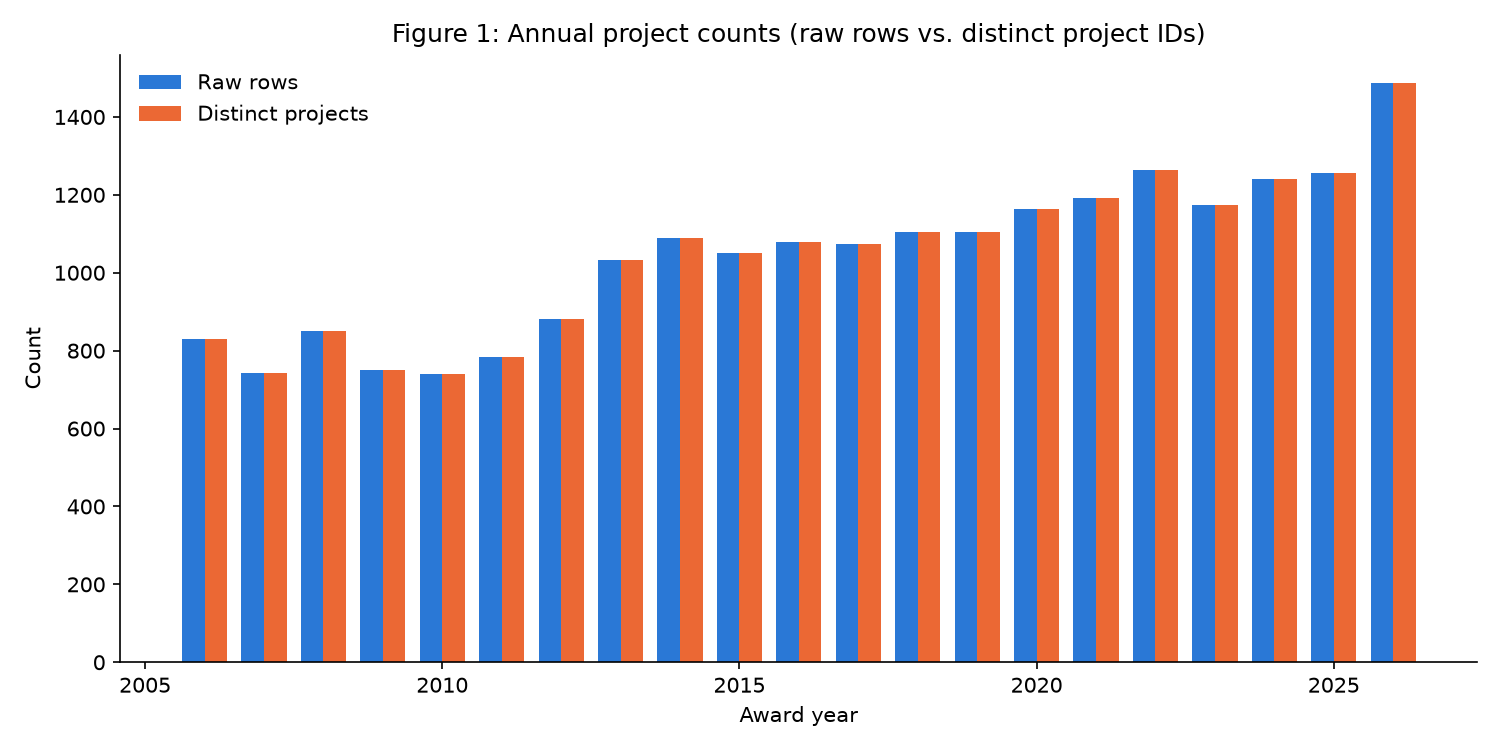

The file beside this chart, header and first rows:
award_year, raw_rows, distinct_projects
2006, 831, 831
2007, 743, 743
2008, 850, 850
2009, 750, 750
2010, 740, 740
2011, 783, 783
2012, 881, 881
2013, 1033, 1033
2014, 1090, 1090
2015, 1051, 1051
2016, 1078, 1078
2017, 1075, 1075
2018, 1105, 1105
2019, 1105, 1105
2020, 1163, 1163
2021, 1191, 1191
2022, 1265, 1265
2023, 1175, 1175
2024, 1241, 1241
2025, 1257, 1257
2026, 1486, 1486
